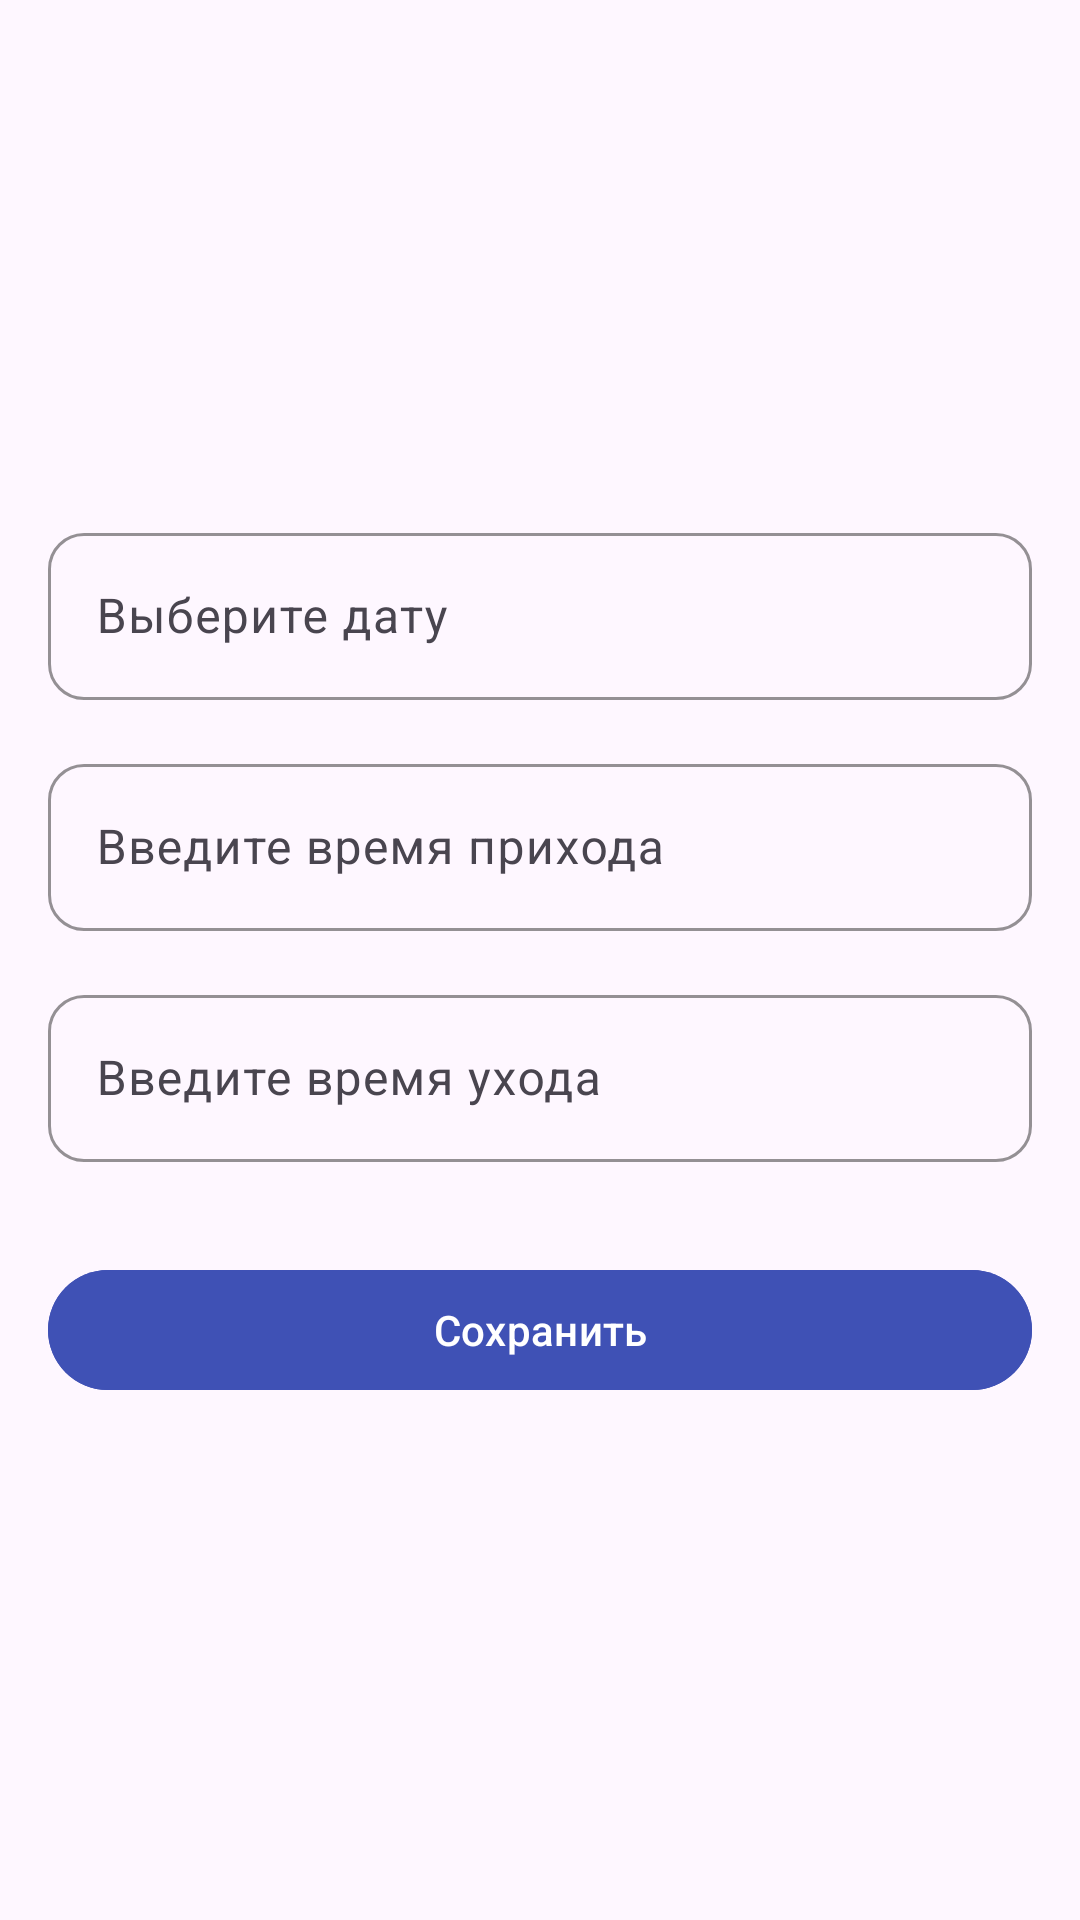

This screen was rendered from an Android layout file. Write that file and the resources it references.
<!-- AndroidManifest.xml: activity theme Theme.Sheduler -->
<!-- res/layout/fragment_attendance_record.xml -->
<?xml version="1.0" encoding="utf-8"?>
<layout>

    <data>
        <variable
            name="viewModel"
            type="com.alexp.sheduler.presentation.AttendanceRecordViewModel" />
    </data>

    <LinearLayout xmlns:android="http://schemas.android.com/apk/res/android"
        xmlns:app="http://schemas.android.com/apk/res-auto"
        android:layout_width="match_parent"
        android:layout_height="match_parent"
        android:background="?android:attr/colorBackground"
        android:orientation="vertical"
        android:padding="16dp"
        android:gravity="center_vertical">

        <com.google.android.material.textfield.TextInputLayout
            android:id="@+id/inputDateLayout"
            android:layout_width="match_parent"
            android:layout_height="wrap_content"
            app:boxBackgroundMode="outline"
            app:boxStrokeColor="@color/primaryColor"
            app:boxCornerRadiusTopStart="12dp"
            app:boxCornerRadiusTopEnd="12dp"
            app:boxCornerRadiusBottomStart="12dp"
            app:boxCornerRadiusBottomEnd="12dp">

            <com.google.android.material.textfield.TextInputEditText
                android:id="@+id/editTextDate"
                android:layout_width="match_parent"
                android:layout_height="wrap_content"
                android:drawableEnd="@drawable/ic_calendar"
                android:focusable="false"
                android:hint="@string/date_chose"
                android:inputType="date" />
        </com.google.android.material.textfield.TextInputLayout>

        <com.google.android.material.textfield.TextInputLayout
            android:id="@+id/inputCheckInTimeLayout"
            android:layout_width="match_parent"
            android:layout_height="wrap_content"
            android:layout_marginTop="16dp"
            app:boxBackgroundMode="outline"
            app:boxCornerRadiusBottomEnd="12dp"
            app:boxCornerRadiusBottomStart="12dp"
            app:boxCornerRadiusTopEnd="12dp"
            app:boxCornerRadiusTopStart="12dp"
            app:boxStrokeColor="@color/primaryColor">

            <com.google.android.material.textfield.TextInputEditText
                android:id="@+id/editTextCheckInTime"
                android:layout_width="match_parent"
                android:layout_height="wrap_content"
                android:drawableEnd="@drawable/ic_clock"
                android:hint="@string/hint_time_in"
                android:focusable="false"
                android:inputType="time" />
        </com.google.android.material.textfield.TextInputLayout>

        <com.google.android.material.textfield.TextInputLayout
            android:id="@+id/inputCheckOutTimeLayout"
            android:layout_width="match_parent"
            android:layout_height="wrap_content"
            android:layout_marginTop="16dp"
            app:boxBackgroundMode="outline"
            app:boxCornerRadiusBottomEnd="12dp"
            app:boxCornerRadiusBottomStart="12dp"
            app:boxCornerRadiusTopEnd="12dp"
            app:boxCornerRadiusTopStart="12dp"
            app:boxStrokeColor="@color/primaryColor">

            <com.google.android.material.textfield.TextInputEditText
                android:id="@+id/editTextCheckOutTime"
                android:layout_width="match_parent"
                android:layout_height="wrap_content"
                android:drawableEnd="@drawable/ic_clock"
                android:hint="@string/hint_time_out"
                android:focusable="false"
                android:inputType="time" />
        </com.google.android.material.textfield.TextInputLayout>

        <com.google.android.material.button.MaterialButton
            android:id="@+id/btnSave"
            android:layout_width="match_parent"
            android:layout_height="wrap_content"
            android:layout_marginTop="32dp"
            android:backgroundTint="@color/primaryColor"
            android:text="@string/save"
            android:textAllCaps="false"
            android:textColor="@color/white" />

    </LinearLayout>

</layout>
<!-- resources referenced by this layout -->
<resources>
  <color name="primaryColor">#3F51B5</color>
  <color name="white">#FFFFFF</color>
  <string name="date_chose">Выберите дату</string>
  <string name="hint_time_in">Введите время прихода</string>
  <string name="hint_time_out">Введите время ухода</string>
  <string name="save">Сохранить</string>
  <style name="Theme.Sheduler" parent="Base.Theme.Sheduler" />
  <style name="Base.Theme.Sheduler" parent="Theme.Material3.DayNight.NoActionBar">
          
          
      </style>
</resources>
